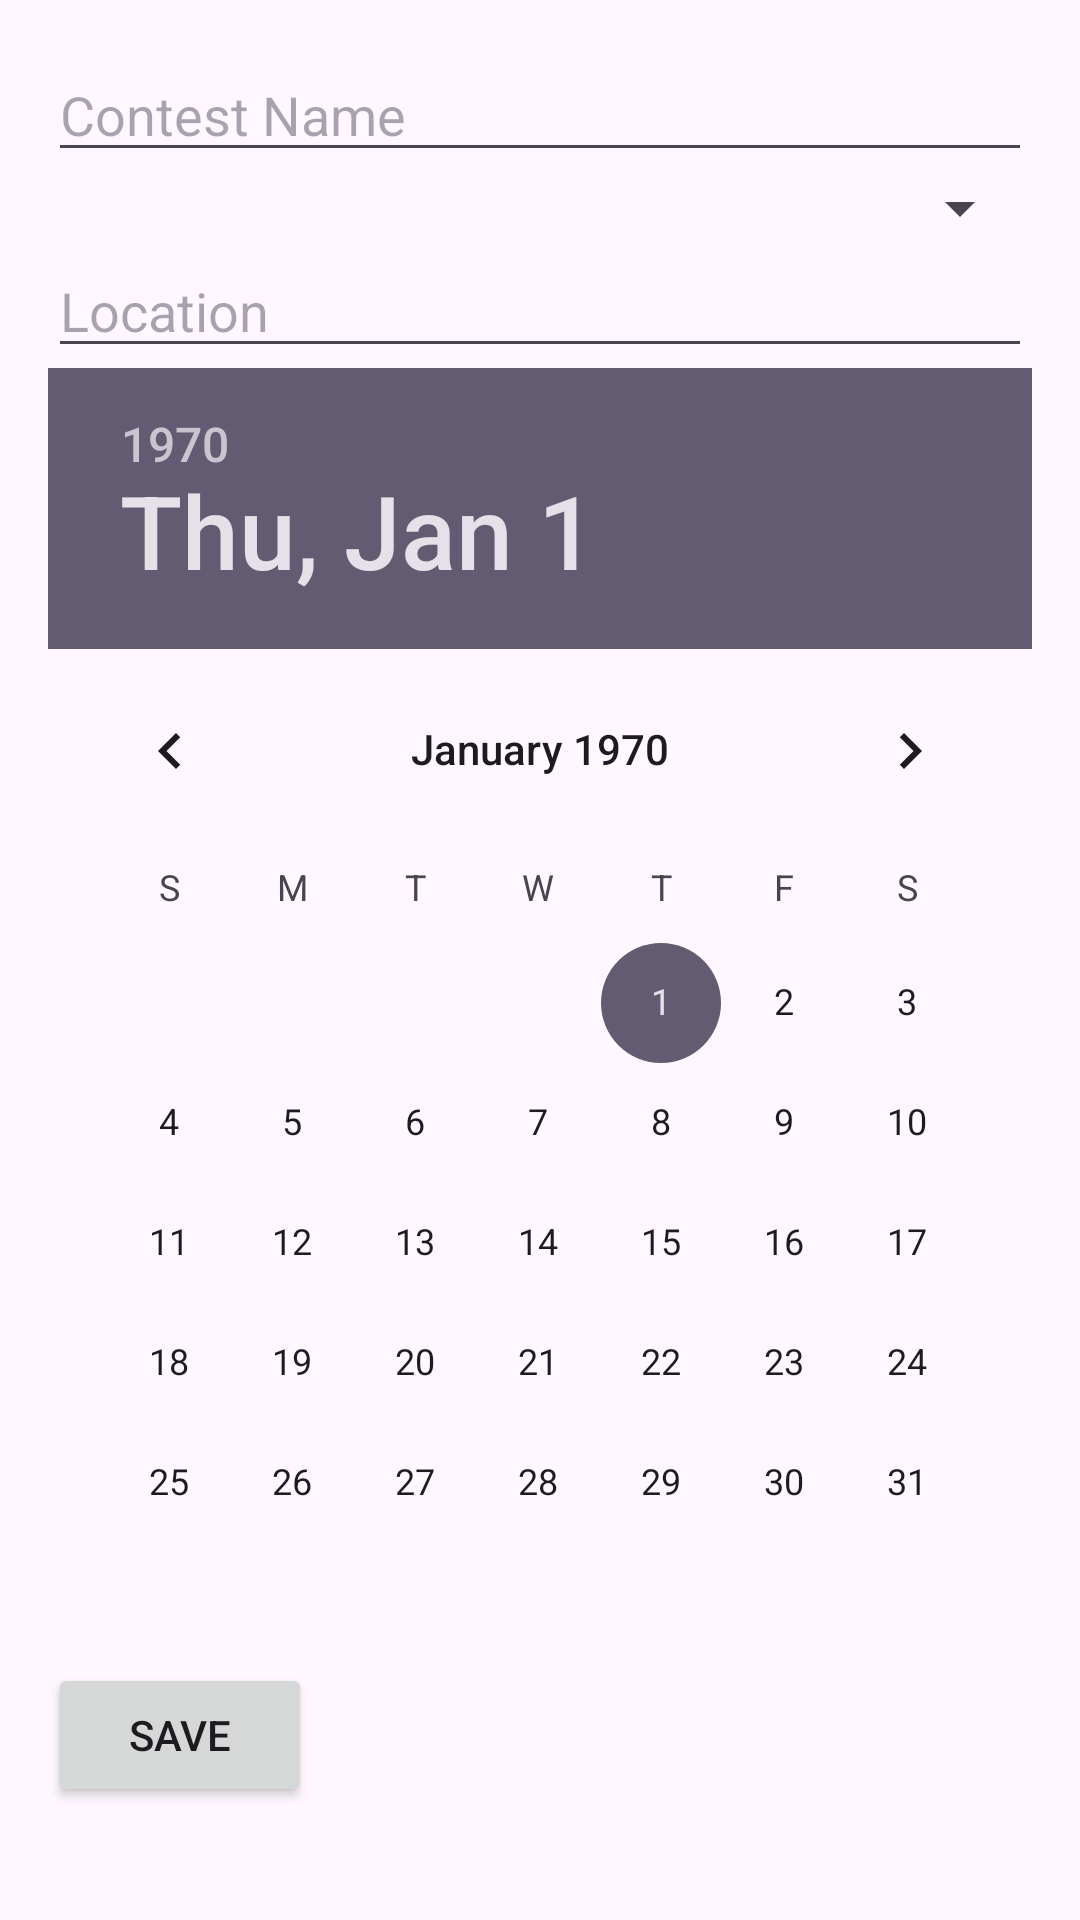

Produce the Android XML layout that renders to this screen, including the resource entries it uses.
<!-- AndroidManifest.xml: application theme Theme.CrudNative -->
<!-- res/layout/activity_edit_contest.xml -->
<?xml version="1.0" encoding="utf-8"?>
<LinearLayout xmlns:android="http://schemas.android.com/apk/res/android"
    android:layout_width="match_parent"
    android:layout_height="wrap_content"
    android:orientation="vertical"
    android:padding="16dp">

    <EditText
        android:id="@+id/editName"
        android:layout_width="match_parent"
        android:layout_height="wrap_content"
        android:hint="Contest Name"
        android:text="" />

    <Spinner
        android:id="@+id/editCategory"
        android:layout_width="match_parent"
        android:layout_height="wrap_content" />

    <EditText
        android:id="@+id/editLocation"
        android:layout_width="match_parent"
        android:layout_height="wrap_content"
        android:hint="Location"
        android:text="" />

    <DatePicker
        android:id="@+id/editDate"
        android:layout_width="match_parent"
        android:layout_height="wrap_content" />

    <Button
        android:id="@+id/saveButton"
        android:layout_width="wrap_content"
        android:layout_height="wrap_content"
        android:text="Save" />
</LinearLayout>
<!-- resources referenced by this layout -->
<resources>
  <style name="Theme.CrudNative" parent="Base.Theme.CrudNative" />
  <style name="Base.Theme.CrudNative" parent="Theme.Material3.DayNight.NoActionBar">
          
          
      </style>
</resources>
